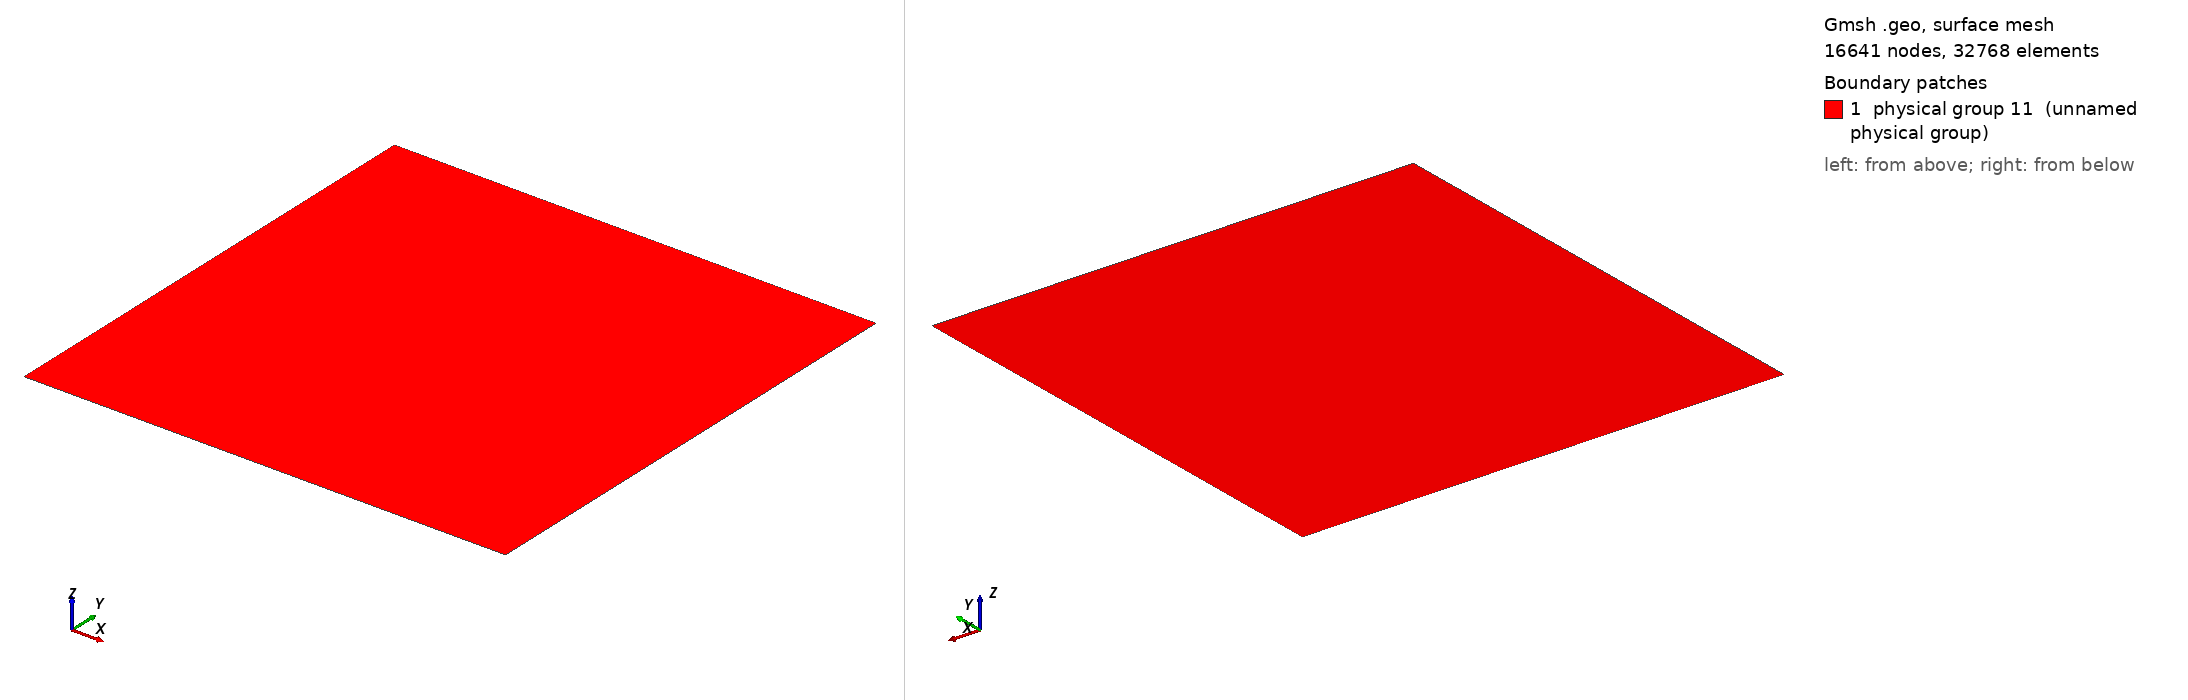

Gmsh geometry script, surface-meshed: 16641 nodes, 32768 surface elements. Boundary patches (legend numbers): 1 physical group 11 (unnamed physical group). Left view from above one corner, right view from below the opposite corner. Legend entries are the model's physical surfaces. The drawing asked Gmsh for element sizes between 1% and 20% of the model's largest extent; the script's own settings can give other sizes.

=== MMS_E_structured.geo (drawn) ===
Point(1) = {-1.0,-1.0,0};
Extrude {2, 0, 0} {
  Point{1}; Layers{128};
}
Extrude {0, 2, 0} {
  Line{1}; Layers{128};
}
Physical Line(7) = {1};
Physical Line(8) = {4};
Physical Line(9) = {2};
Physical Line(10) = {3};
Physical Surface(11) = {5};
